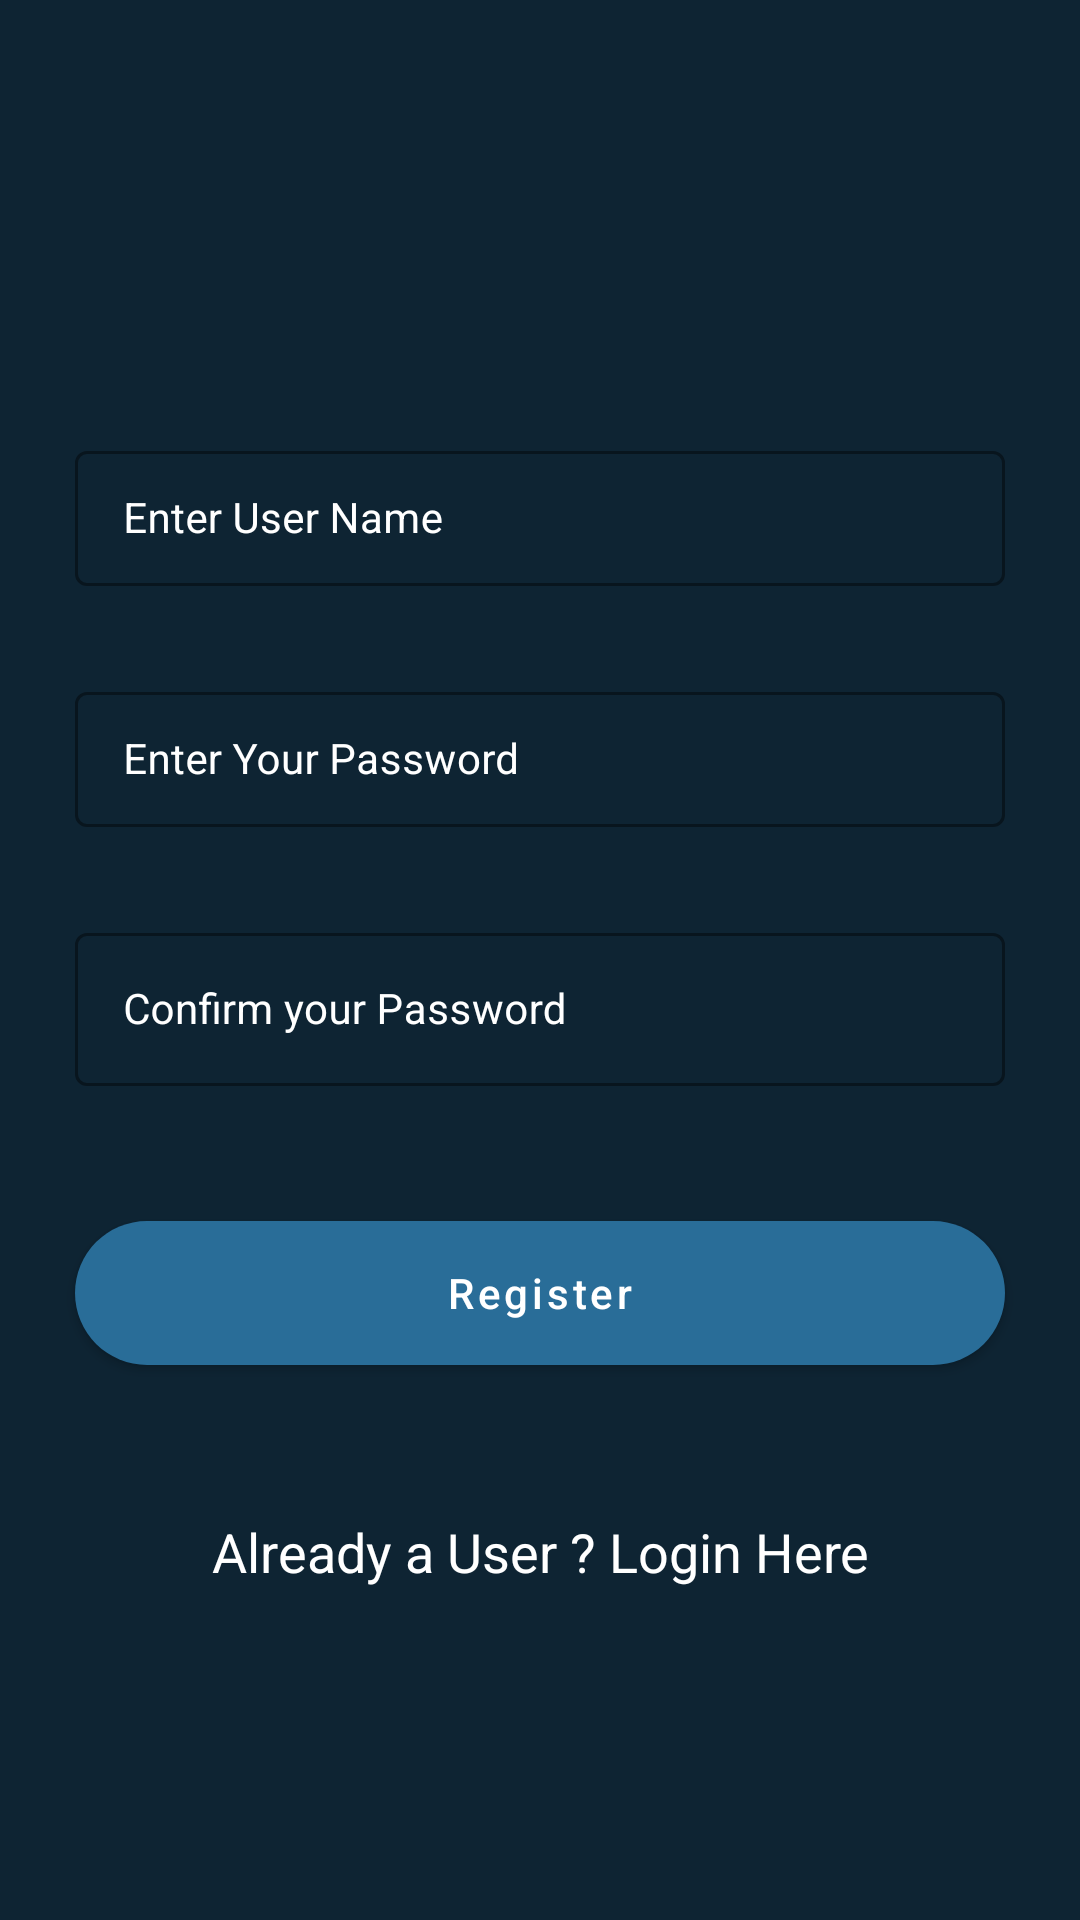

Reconstruct the res/layout file that produces this screen, plus the resources it refers to.
<!-- AndroidManifest.xml: application theme Theme.FirebaseCRUDApp -->
<!-- res/layout/activity_registration.xml -->
<?xml version="1.0" encoding="utf-8"?>
<RelativeLayout
    xmlns:android="http://schemas.android.com/apk/res/android"
    xmlns:app="http://schemas.android.com/apk/res-auto"
    xmlns:tools="http://schemas.android.com/tools"
    android:layout_width="match_parent"
    android:background="@color/blue_shade_1"
    android:layout_height="match_parent"
    tools:context=".RegistrationActivity">


    <com.google.android.material.textfield.TextInputLayout
        style="@style/Widget.MaterialComponents.TextInputLayout.OutlinedBox.Dense"
        android:id="@+id/idTILUserName"
        android:layout_width="match_parent"
        android:layout_height="wrap_content"
        android:layout_marginStart="20dp"
        android:padding="5dp"
        app:boxStrokeColor="@color/textInput_stroke_colour"
        android:layout_marginEnd="20dp"
        android:layout_marginTop="140dp"
        android:hint="Enter User Name"
        android:textColorHint="@color/white"
        app:hintTextColor="@color/white">

        <com.google.android.material.textfield.TextInputEditText
            android:id="@+id/edtUserName"
            android:layout_width="match_parent"
            android:layout_height="wrap_content"
            android:textColor="@color/white"
            android:textColorHint="@color/white"
            android:textSize="14sp">

        </com.google.android.material.textfield.TextInputEditText>

    </com.google.android.material.textfield.TextInputLayout>

    <com.google.android.material.textfield.TextInputLayout
        style="@style/Widget.MaterialComponents.TextInputLayout.OutlinedBox.Dense"
        android:id="@+id/idTILPassword"
        android:layout_width="match_parent"
        android:layout_height="wrap_content"
        app:boxStrokeColor="@color/textInput_stroke_colour"
        android:layout_marginStart="20dp"
        android:layout_marginEnd="20dp"
        android:padding="5dp"

        android:layout_below="@id/idTILUserName"
        android:layout_marginTop="20dp"
        android:hint="Enter Your Password"
        android:textColorHint="@color/white"
        app:hintTextColor="@color/white">

        <com.google.android.material.textfield.TextInputEditText
            android:id="@+id/edtPassword"
            android:layout_width="match_parent"
            android:layout_height="wrap_content"
            android:textColor="@color/white"
            android:textColorHint="@color/white"
            android:textSize="14sp">

        </com.google.android.material.textfield.TextInputEditText>

    </com.google.android.material.textfield.TextInputLayout>

    <com.google.android.material.textfield.TextInputLayout
        style="@style/Widget.MaterialComponents.TextInputLayout.OutlinedBox.Dense"
        android:id="@+id/idTILCNFPassword"
        android:layout_width="match_parent"
        android:layout_height="wrap_content"
        app:boxStrokeColor="@color/textInput_stroke_colour"
        android:layout_marginStart="20dp"
        android:layout_marginEnd="20dp"
        android:padding="5dp"

        android:layout_below="@id/idTILPassword"
        android:layout_marginTop="20dp"
        android:hint="Confirm your Password"
        android:textColorHint="@color/white"
        app:hintTextColor="@color/white">

        <com.google.android.material.textfield.TextInputEditText
            android:id="@+id/edtCNFPassword"
            android:layout_width="match_parent"
            android:layout_height="51dp"
            android:textColor="@color/white"
            android:textColorHint="@color/white"
            android:textSize="14sp">

        </com.google.android.material.textfield.TextInputEditText>

    </com.google.android.material.textfield.TextInputLayout>

    
    <Button
        android:id="@+id/idBtnRegister"
        android:layout_width="match_parent"
        android:layout_height="wrap_content"
        android:layout_below="@id/idTILCNFPassword"
        android:layout_marginStart="25dp"
        android:layout_marginTop="40dp"
        android:layout_marginEnd="25dp"
        android:background="@drawable/button_back"
        android:text="Register"
        android:textAllCaps="false" />

    
    <TextView
        android:id="@+id/idTVLoginUser"
        android:layout_width="match_parent"
        android:layout_height="wrap_content"
        android:layout_below="@id/idBtnRegister"
        android:layout_marginTop="40dp"
        android:gravity="center"
        android:padding="10dp"
        android:text="Already a User ? Login Here"
        android:textAlignment="center"
        android:textAllCaps="false"
        android:textColor="@color/white"
        android:textSize="18sp" />

    
    <ProgressBar
        android:id="@+id/idPBLoading"
        android:layout_width="wrap_content"
        android:layout_height="wrap_content"
        android:layout_centerInParent="true"
        android:indeterminate="true"
        android:visibility="gone" />

</RelativeLayout>
<!-- resources referenced by this layout -->
<resources>
  <color name="blue_shade_1">#0e2433</color>
  <color name="textInput_stroke_colour" tools:overrise="true">#296D98</color>
  <color name="white">#FFFFFFFF</color>
  <!-- drawable button_back (drawable) -->
  <?xml version="1.0" encoding="utf-8"?>
  <shape android:shape="rectangle" xmlns:android="http://schemas.android.com/apk/res/android">
      <solid android:color="@color/blue_shade_1"/>
      <corners android:radius="30dp"/>
  </shape>
  <style name="Theme.FirebaseCRUDApp" parent="Theme.MaterialComponents.DayNight.DarkActionBar">
          
          <item name="colorPrimary">@color/purple_500</item>
          <item name="colorPrimaryVariant">@color/purple_700</item>
          <item name="colorOnPrimary">@color/white</item>
          
          <item name="colorSecondary">@color/teal_200</item>
          <item name="colorSecondaryVariant">@color/teal_700</item>
          <item name="colorOnSecondary">@color/black</item>
          
          <item name="android:statusBarColor" tools:targetApi="l">?attr/colorPrimaryVariant</item>
          
      </style>
  <color name="purple_500">#296D98</color>
  <color name="purple_700">#296D98</color>
  <color name="teal_200">#FF03DAC5</color>
  <color name="teal_700">#FF018786</color>
  <color name="black">#FF000000</color>
</resources>
